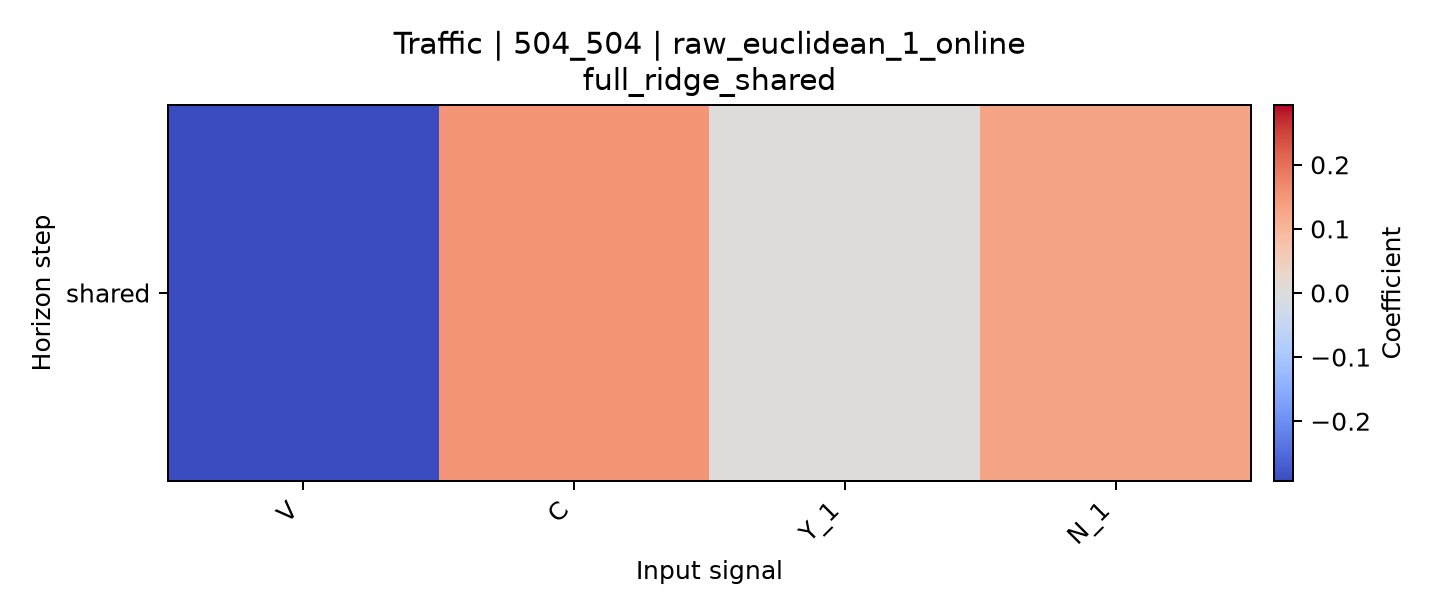

The file beside this chart, header and first rows:
horizon, V, C, Y_1, N_1
shared, -0.2932, 0.1534, 0.004605, 0.1287
